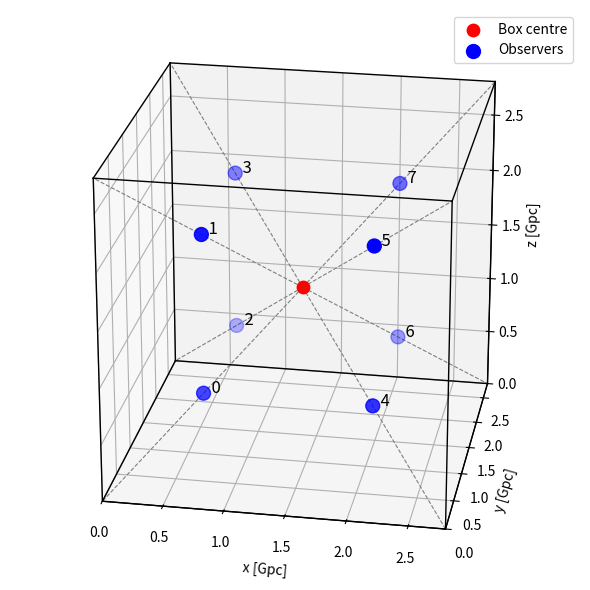
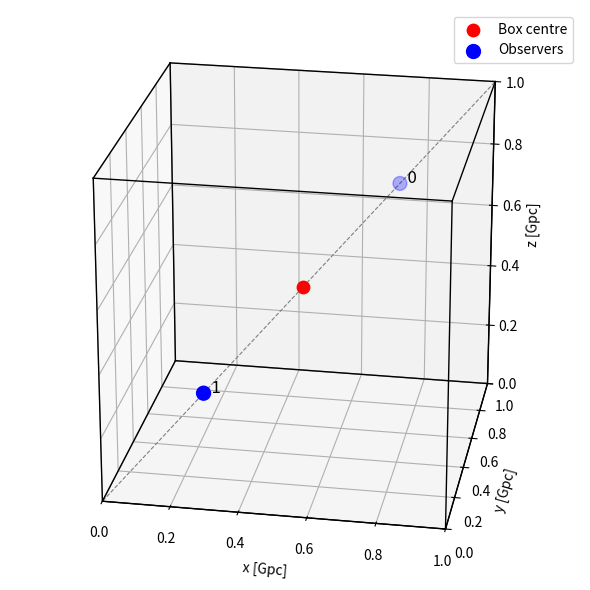

Write the Python code that produced these figures, in order.
#!/bin/env python

import numpy as np
import matplotlib.pyplot as plt
from mpl_toolkits.mplot3d import Axes3D


def plot_observers(L, vertices):

    # Cube centre
    centre = np.array([L/2, L/2, L/2])

    # Observers halfway to each vertex
    observers = (centre + vertices) / 2

    # ---- Plot ----
    fig = plt.figure(figsize=(6,6))
    ax = fig.add_subplot(111, projection='3d')

    # Draw cube edges
    for v in vertices:
        # draw line from centre to vertex
        ax.plot([centre[0], v[0]],
                [centre[1], v[1]],
                [centre[2], v[2]],
                color='gray', linestyle='--', linewidth=0.8)

    # Scatter cube vertices
    #ax.scatter(vertices[:,0], vertices[:,1], vertices[:,2],
    #           s=40, c='black', label="Vertices")

    # Centre point
    ax.scatter(centre[0], centre[1], centre[2],
               s=80, c='red', label="Box centre")

    # Observers
    ax.scatter(observers[:,0], observers[:,1], observers[:,2],
               s=100, c='blue', marker='o', label="Observers")


    # --- Add observer labels ---
    for i, (x, y, z) in enumerate(observers):
        ax.text(x, y, z, f"  {i}", color="black", fontsize=12)

    # Cube bounding box
    ax.set_xlim(0, L)
    ax.set_ylim(0, L)
    ax.set_zlim(0, L)

    ax.set_xlabel('x [Gpc]')
    ax.set_ylabel('y [Gpc]')
    ax.set_zlabel('z [Gpc]')

    ax.legend()


    cube_edges = [
        # bottom face
        [(0,0,0), (L,0,0)],
        [(L,0,0), (L,L,0)],
        [(L,L,0), (0,L,0)],
        [(0,L,0), (0,0,0)],

        # top face
        [(0,0,L), (L,0,L)],
        [(L,0,L), (L,L,L)],
        [(L,L,L), (0,L,L)],
        [(0,L,L), (0,0,L)],

        # vertical lines
        [(0,0,0), (0,0,L)],
        [(L,0,0), (L,0,L)],
        [(L,L,0), (L,L,L)],
        [(0,L,0), (0,L,L)],
    ]

    for (x1,y1,z1), (x2,y2,z2) in cube_edges:
        ax.plot([x1,x2], [y1,y2], [z1,z2],
                color="black", linewidth=1.0)

    ax.view_init(elev=23, azim=280)
    ax.set_aspect("equal")
    plt.tight_layout()

if __name__ == "__main__":

    L = 2.8
    vertices = np.array([[0,0,0],
                         [0,0,L],
                         [0,L,0],
                         [0,L,L],
                         [L,0,0],
                         [L,0,L],
                         [L,L,0],
                         [L,L,L]])
    plot_observers(L, vertices)
    #plt.show()

    plt.savefig("observers_L2p8.png")

    L = 1.0
    vertices = np.array([[L,L,L],
                         [0,0,0]])
    plot_observers(L, vertices)
    plt.savefig("observers_L1.png")
